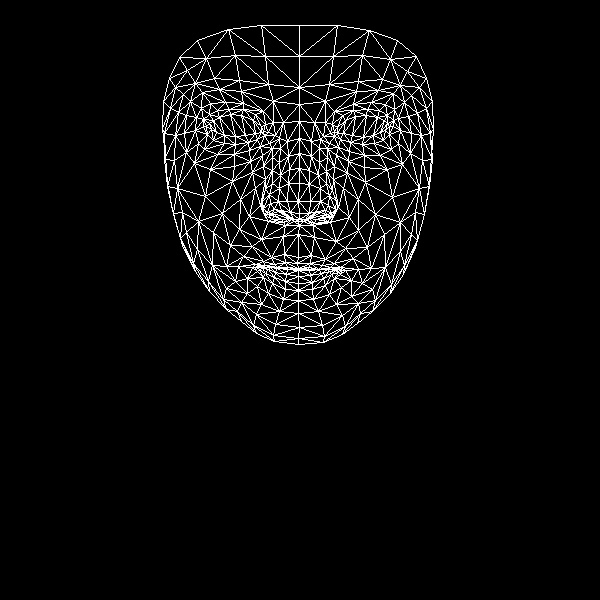

The table this chart was drawn from, first rows:
, x, y
0, 298, 257
1, 299, 213
2, 299, 225
3, 289, 169
4, 298, 201
5, 299, 183
6, 299, 138
7, 211, 129
8, 299, 104
9, 299, 87
10, 299, 25
11, 297, 263
12, 298, 268
13, 298, 269
14, 298, 270
15, 298, 276
16, 298, 283
17, 298, 290
18, 298, 300
19, 299, 219
20, 289, 218
21, 169, 78
22, 248, 142
23, 235, 144
24, 224, 143
25, 207, 134
26, 257, 139
27, 229, 109
28, 243, 109
29, 217, 110
30, 209, 114
31, 198, 143
32, 256, 314
33, 206, 126
34, 164, 133
35, 184, 133
36, 240, 199
37, 284, 254
38, 287, 267
39, 271, 257
40, 263, 261
41, 277, 267
42, 270, 267
43, 247, 278
44, 290, 212
45, 287, 201
46, 190, 101
47, 263, 166
48, 263, 208
49, 262, 201
50, 205, 196
51, 288, 183
52, 219, 89
53, 202, 92
54, 179, 57
55, 273, 101
56, 255, 114
57, 238, 266
58, 182, 245
59, 272, 214
... 408 more rows
